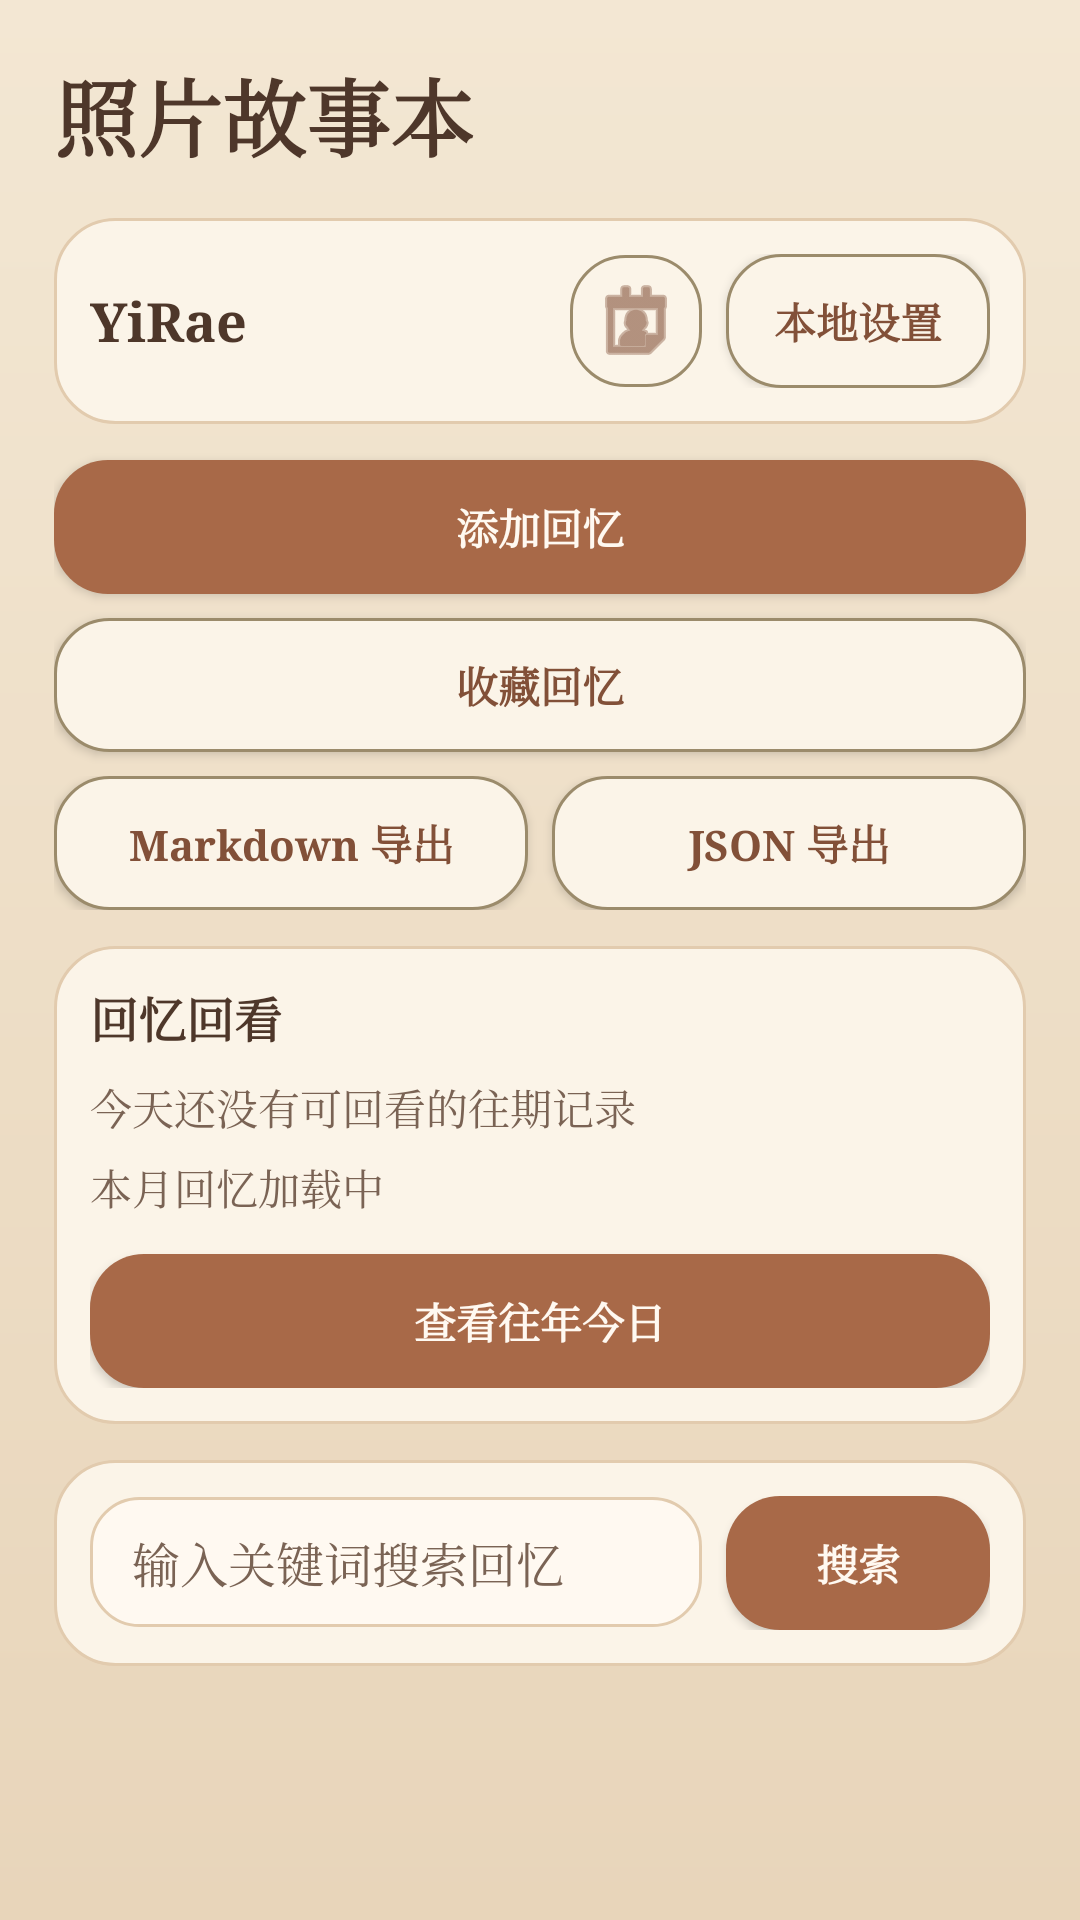

Reconstruct the res/layout file that produces this screen, plus the resources it refers to.
<!-- AndroidManifest.xml: application theme Theme.YiRae -->
<!-- res/layout/activity_main.xml -->
<?xml version="1.0" encoding="utf-8"?>
<LinearLayout xmlns:android="http://schemas.android.com/apk/res/android"
    android:layout_width="match_parent"
    android:layout_height="match_parent"
    android:background="@drawable/bg_screen_album"
    android:orientation="vertical"
    android:padding="18dp">

    <TextView
        android:layout_width="wrap_content"
        android:layout_height="wrap_content"
        android:layout_marginBottom="14dp"
        android:fontFamily="serif"
        android:text="@string/main_title"
        android:textColor="@color/ink"
        android:textSize="28sp"
        android:textStyle="bold" />

    <LinearLayout
        android:layout_width="match_parent"
        android:layout_height="wrap_content"
        android:layout_marginBottom="12dp"
        android:background="@drawable/bg_card_paper"
        android:gravity="center_vertical"
        android:orientation="horizontal"
        android:padding="12dp">

        <TextView
            android:id="@+id/tvNickname"
            android:layout_width="0dp"
            android:layout_height="wrap_content"
            android:layout_weight="1"
            android:fontFamily="serif"
            android:text="@string/app_name"
            android:textColor="@color/ink"
            android:textSize="18sp"
            android:textStyle="bold" />

        <ImageButton
            android:id="@+id/btnCalendar"
            android:layout_width="44dp"
            android:layout_height="44dp"
            android:layout_marginEnd="8dp"
            android:background="@drawable/bg_button_secondary"
            android:contentDescription="@string/calendar_view"
            android:padding="10dp"
            android:src="@android:drawable/ic_menu_my_calendar"
            android:tint="@color/terracotta_dark" />

        <Button
            android:id="@+id/btnSettings"
            style="@style/ButtonSecondaryAlbum"
            android:layout_width="wrap_content"
            android:layout_height="wrap_content"
            android:text="@string/local_settings" />
    </LinearLayout>

    <Button
        android:id="@+id/btnAddStory"
        style="@style/ButtonPrimaryAlbum"
        android:layout_width="match_parent"
        android:layout_height="wrap_content"
        android:layout_marginBottom="8dp"
        android:text="@string/add_story" />

    <Button
        android:id="@+id/btnFavoriteStories"
        style="@style/ButtonSecondaryAlbum"
        android:layout_width="match_parent"
        android:layout_height="wrap_content"
        android:layout_marginBottom="8dp"
        android:text="@string/favorite_stories" />

    <LinearLayout
        android:layout_width="match_parent"
        android:layout_height="wrap_content"
        android:layout_marginBottom="12dp"
        android:orientation="horizontal">

        <Button
            android:id="@+id/btnExportMarkdown"
            style="@style/ButtonSecondaryAlbum"
            android:layout_width="0dp"
            android:layout_height="wrap_content"
            android:layout_marginEnd="8dp"
            android:layout_weight="1"
            android:text="@string/export_markdown" />

        <Button
            android:id="@+id/btnExportJson"
            style="@style/ButtonSecondaryAlbum"
            android:layout_width="0dp"
            android:layout_height="wrap_content"
            android:layout_weight="1"
            android:text="@string/export_json" />
    </LinearLayout>

    <LinearLayout
        android:layout_width="match_parent"
        android:layout_height="wrap_content"
        android:layout_marginBottom="12dp"
        android:background="@drawable/bg_card_paper"
        android:orientation="vertical"
        android:padding="12dp">

        <TextView
            android:layout_width="match_parent"
            android:layout_height="wrap_content"
            android:fontFamily="serif"
            android:text="@string/review_section_title"
            android:textColor="@color/ink"
            android:textSize="16sp"
            android:textStyle="bold" />

        <TextView
            android:id="@+id/tvTodayReviewSummary"
            style="@style/TextNoteAlbum"
            android:layout_width="match_parent"
            android:layout_height="wrap_content"
            android:layout_marginTop="8dp"
            android:text="@string/today_review_empty" />

        <TextView
            android:id="@+id/tvMonthReviewSummary"
            style="@style/TextNoteAlbum"
            android:layout_width="match_parent"
            android:layout_height="wrap_content"
            android:layout_marginTop="6dp"
            android:text="@string/month_review_placeholder" />

        <Button
            android:id="@+id/btnReviewToday"
            style="@style/ButtonPrimaryAlbum"
            android:layout_width="match_parent"
            android:layout_height="wrap_content"
            android:layout_marginTop="12dp"
            android:text="@string/review_today" />
    </LinearLayout>

    <LinearLayout
        android:layout_width="match_parent"
        android:layout_height="wrap_content"
        android:layout_marginBottom="8dp"
        android:background="@drawable/bg_card_paper"
        android:orientation="horizontal"
        android:padding="12dp">

        <EditText
            android:id="@+id/etSearchKeyword"
            style="@style/InputAlbum"
            android:layout_width="0dp"
            android:layout_height="wrap_content"
            android:layout_weight="1"
            android:hint="@string/hint_search_keyword"
            android:imeOptions="actionSearch"
            android:singleLine="true" />

        <Button
            android:id="@+id/btnSearch"
            style="@style/ButtonPrimaryAlbum"
            android:layout_width="wrap_content"
            android:layout_height="wrap_content"
            android:layout_marginStart="8dp"
            android:text="@string/search" />
    </LinearLayout>

    <TextView
        android:id="@+id/tvSearchSummary"
        android:layout_width="match_parent"
        android:layout_height="wrap_content"
        android:layout_marginBottom="12dp"
        android:fontFamily="serif"
        android:textColor="@color/ink_soft"
        android:textSize="14sp" />

    <TextView
        android:id="@+id/tvEmptyState"
        android:layout_width="match_parent"
        android:layout_height="wrap_content"
        android:background="@drawable/bg_card_paper"
        android:fontFamily="serif"
        android:gravity="center"
        android:paddingTop="24dp"
        android:paddingBottom="24dp"
        android:text="@string/empty_story_list"
        android:textColor="@color/ink_soft"
        android:textSize="16sp"
        android:visibility="gone" />

    <ListView
        android:id="@+id/listViewStories"
        android:layout_width="match_parent"
        android:layout_height="0dp"
        android:layout_weight="1"
        android:divider="@android:color/transparent"
        android:dividerHeight="10dp" />

</LinearLayout>
<!-- resources referenced by this layout -->
<resources>
  <color name="ink">#4E372A</color>
  <color name="ink_soft">#7A6354</color>
  <color name="terracotta_dark">#825038</color>
  <!-- drawable bg_button_secondary (drawable) -->
  <?xml version="1.0" encoding="utf-8"?>
  <shape xmlns:android="http://schemas.android.com/apk/res/android"
      android:shape="rectangle">
      <solid android:color="@color/paper" />
      <stroke
          android:width="1dp"
          android:color="@color/sage" />
      <corners android:radius="18dp" />
      <padding
          android:left="14dp"
          android:top="10dp"
          android:right="14dp"
          android:bottom="10dp" />
  </shape>
  <!-- drawable bg_card_paper (drawable) -->
  <?xml version="1.0" encoding="utf-8"?>
  <shape xmlns:android="http://schemas.android.com/apk/res/android"
      android:shape="rectangle">
      <solid android:color="@color/paper" />
      <stroke
          android:width="1dp"
          android:color="@color/paper_shadow" />
      <corners android:radius="20dp" />
      <padding
          android:left="4dp"
          android:top="4dp"
          android:right="4dp"
          android:bottom="4dp" />
  </shape>
  <!-- drawable bg_screen_album (drawable) -->
  <?xml version="1.0" encoding="utf-8"?>
  <shape xmlns:android="http://schemas.android.com/apk/res/android"
      android:shape="rectangle">
      <gradient
          android:angle="90"
          android:endColor="@color/vintage_bg"
          android:startColor="@color/vintage_bg_deep" />
  </shape>
  <string name="add_story">添加回忆</string>
  <string name="app_name">YiRae</string>
  <string name="calendar_view">日历视图</string>
  <string name="empty_story_list">还没有回忆，去添加第一条吧</string>
  <string name="export_json">JSON 导出</string>
  <string name="export_markdown">Markdown 导出</string>
  <string name="favorite_stories">收藏回忆</string>
  <string name="hint_search_keyword">输入关键词搜索回忆</string>
  <string name="local_settings">本地设置</string>
  <string name="main_title">照片故事本</string>
  <string name="month_review_placeholder">本月回忆加载中</string>
  <string name="review_section_title">回忆回看</string>
  <string name="review_today">查看往年今日</string>
  <string name="search">搜索</string>
  <string name="today_review_empty">今天还没有可回看的往期记录</string>
  <style name="InputAlbum">
          <item name="android:background">@drawable/bg_input_paper</item>
          <item name="android:textColor">@color/ink</item>
          <item name="android:textColorHint">@color/ink_soft</item>
          <item name="android:fontFamily">serif</item>
          <item name="android:textSize">16sp</item>
      </style>
  <style name="TextNoteAlbum">
          <item name="android:textColor">@color/ink_soft</item>
          <item name="android:textSize">14sp</item>
          <item name="android:fontFamily">serif</item>
      </style>
  <style name="Theme.YiRae" parent="Base.Theme.YiRae" />
  <color name="paper">#FBF4E8</color>
  <color name="sage">#9B8B6B</color>
  <color name="paper_shadow">#E2CBAE</color>
  <color name="vintage_bg">#F3E7D3</color>
  <color name="vintage_bg_deep">#E8D5BA</color>
  <!-- drawable bg_button_primary (drawable) -->
  <?xml version="1.0" encoding="utf-8"?>
  <shape xmlns:android="http://schemas.android.com/apk/res/android"
      android:shape="rectangle">
      <solid android:color="@color/terracotta" />
      <corners android:radius="18dp" />
      <padding
          android:left="14dp"
          android:top="10dp"
          android:right="14dp"
          android:bottom="10dp" />
  </shape>
  <color name="cream">#FFF9F1</color>
  <!-- drawable bg_input_paper (drawable) -->
  <?xml version="1.0" encoding="utf-8"?>
  <shape xmlns:android="http://schemas.android.com/apk/res/android"
      android:shape="rectangle">
      <solid android:color="@color/cream" />
      <stroke
          android:width="1dp"
          android:color="@color/paper_shadow" />
      <corners android:radius="16dp" />
      <padding
          android:left="14dp"
          android:top="10dp"
          android:right="14dp"
          android:bottom="10dp" />
  </shape>
  <color name="terracotta">#A86948</color>
  <color name="golden_tag">#E0C08A</color>
</resources>
